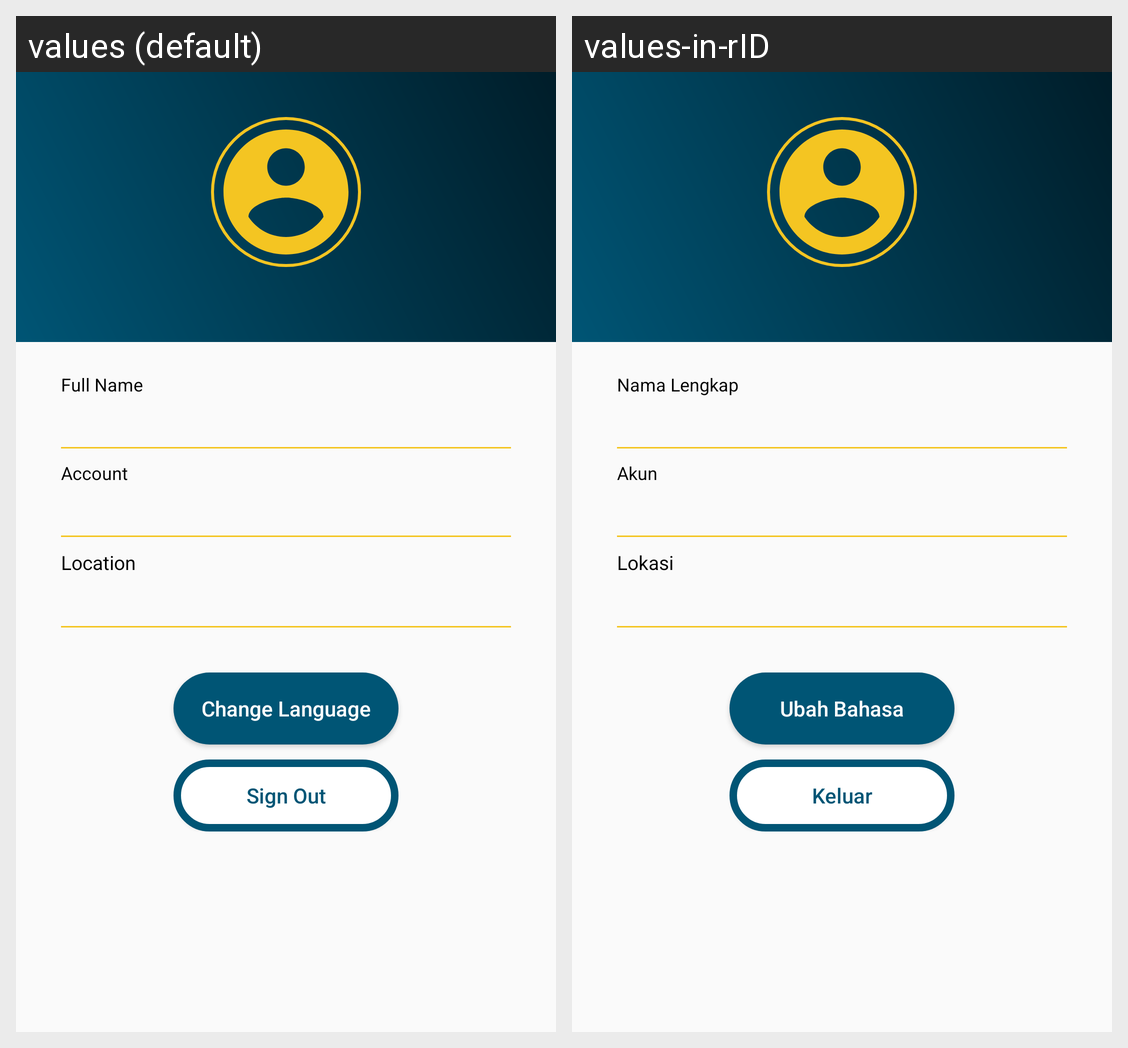

Translations of the strings shown on this Android screen, per locale in the grid:
Android screen res/layout/fragment_profile.xml rendered under 2 locales, left to right: values (default), values-in-rID. Device: Nexus 5 (rendered at 1080×1920; each locale shown at half size, 540×960, under a caption strip naming it); theme AppTheme.
Strings drawn on this screen, with the default value and each locale's value (text and hints the layout hard-codes, and strings that could not be matched under every locale, appear in the picture but are not listed):

full_name
  values: Full Name
  values-in-rID: Nama Lengkap

account_code
  values: Account
  values-in-rID: Akun

address
  values: Location
  values-in-rID: Lokasi

change_language
  values: Change Language
  values-in-rID: Ubah Bahasa

sign_out
  values: Sign Out
  values-in-rID: Keluar
